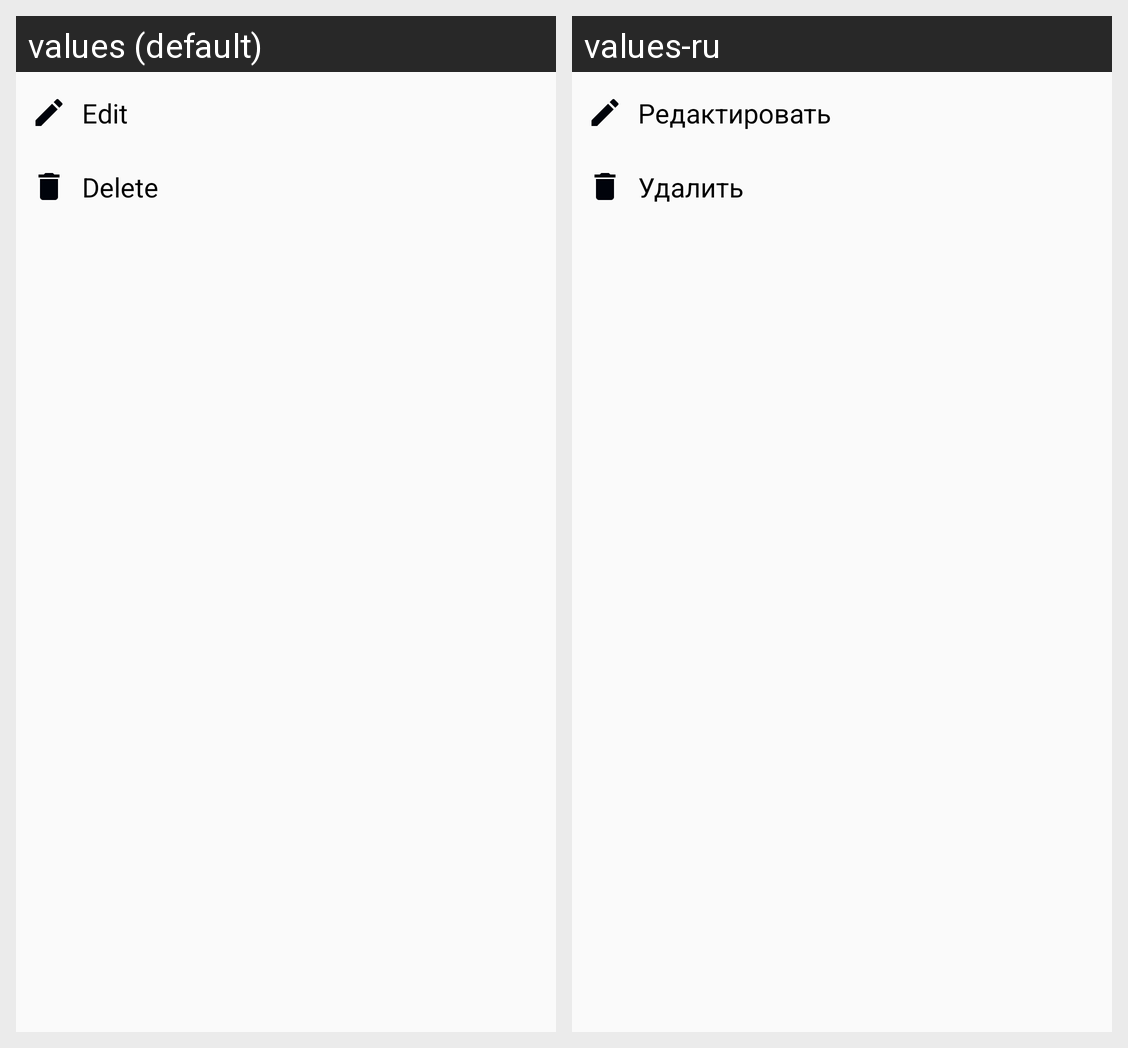

Translations of the strings shown on this Android screen, per locale in the grid:
Android screen res/layout/dialog_options.xml rendered under 2 locales, left to right: values (default), values-ru. Device: Nexus 5 (rendered at 1080×1920; each locale shown at half size, 540×960, under a caption strip naming it); theme AppThemeStart.
Strings drawn on this screen, with the default value and each locale's value (text and hints the layout hard-codes, and strings that could not be matched under every locale, appear in the picture but are not listed):

edit_event
  values: Edit
  values-ru: Редактировать

delete_event
  values: Delete
  values-ru: Удалить
